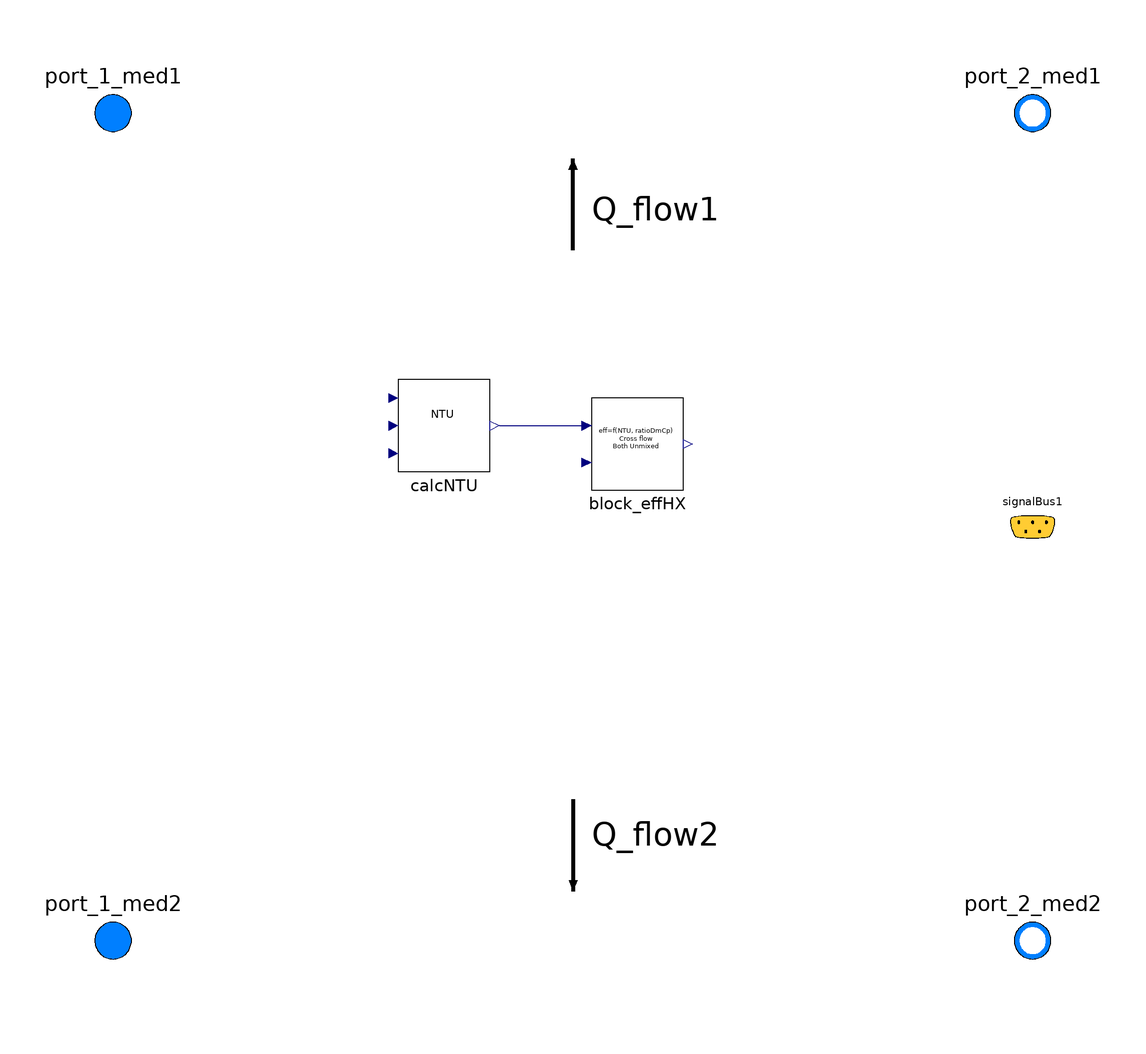

Above is the diagram view of the following Modelica model: its components placed by their Placement annotations and its connect equations drawn as lines.

model HX_CrossFlow_BothUnmixed_NTU00
  extends HeatTransfer.BaseClasses.HX_Base_effHX;
  /********************************************************
                        imports
                  ********************************************************/
  import Modelica.Constants;
  import units = Modelica.Units.SI;
  import unitsNonSI = Modelica.Units.NonSI;
  import unitConversions = Modelica.Units.Conversions;
  /********************************************************
                                Declaration
    ********************************************************/
  //********** Parameters **********
  parameter Types.Switches.switchHowToDetVar swDetermine_eff = Types.Switches.switchHowToDetVar.asCalculated "switch how to determine effHX" annotation(
    Dialog(group = "switch"),
    choicesAllMatching = true,
    Evaluate = true,
    HideResult = true);
  parameter Types.Switches.switchHowToDetVar swDetermine_A = Types.Switches.switchHowToDetVar.param "switch how to determine A, representative area of heat transfer" annotation(
    Dialog(group = "switch"),
    choicesAllMatching = true,
    Evaluate = true,
    HideResult = true);
  parameter Types.Switches.switchHowToDetVar swDetermine_Uoa = Types.Switches.switchHowToDetVar.param "switch how to determine Uoa, representative overall heat transfer coefficient" annotation(
    Dialog(group = "switch"),
    choicesAllMatching = true,
    Evaluate = true,
    HideResult = true);
  parameter units.Area A_par = 0.1 "representative heat transfer area";
  parameter units.CoefficientOfHeatTransfer Uoa_par = 200.0 "representative overall heat transfer coefficient";
  parameter units.MacroscopicCrossSection AqVol_par = 1500 "m2/m3";
  parameter units.Density rho_par = 2500 "kg/m3";
  parameter Real effHX_par = 0.8 "heat exchanger effectiveness";
  //********** Internal variables/objects **********
  units.Area A;
  units.CoefficientOfHeatTransfer Uoa;
  units.MacroscopicCrossSection AqVol;
  units.Density rho;
  units.Volume Vol;
  units.Mass m;
  SubComponents.effHX_NTU_Cross_BothUnmixed block_effHX annotation(
    Placement(transformation(origin = {14, 18}, extent = {{-10, -10}, {10, 10}})));
  SubComponents.calcNTU calcNTU annotation(
    Placement(transformation(origin = {-28, 22}, extent = {{-10, -10}, {10, 10}})));
equation
//----------
  if (swDetermine_A == Types.Switches.switchHowToDetVar.param) then
    A = A_par;
  end if;
  if (swDetermine_Uoa == Types.Switches.switchHowToDetVar.param) then
    Uoa = Uoa_par;
  end if;
  if (swDetermine_eff == Types.Switches.switchHowToDetVar.param) then
    effHX = effHX_par;
  end if;
  AqVol = AqVol_par;
  rho = rho_par;
//----------
  calcNTU.u_A = A;
  calcNTU.u_U = Uoa;
  calcNTU.u_dmCpMin = dmCpMin;
  block_effHX.u_ratioDmCp = ratioDmCp;
  effHX = block_effHX.y_effHX;
//-------------------------
  if (flagHotSide == 1) then
    Q_flow1 = -1.0*Q_flow;
    Q_flow2 = Q_flow;
  elseif (flagHotSide == 2) then
    Q_flow1 = Q_flow;
    Q_flow2 = -1.0*Q_flow;
  else
    Q_flow1 = 0.0;
    Q_flow2 = 0.0;
  end if;
  connect(calcNTU.y_NTU, block_effHX.u_NTU) annotation(
    Line(points = {{-16, 22}, {4, 22}}, color = {0, 0, 127}));
//-------------------------
  Vol = A/AqVol;
  m = Vol*rho;
  annotation(
    defaultComponentName = "HX",
    Documentation(info = "<html>

</html>"),
  Icon(graphics = {Text(origin = {0, -126}, extent = {{-140, 18}, {140, -2}}, textString = "%name"), Rectangle( fillColor = {255, 170, 127}, fillPattern = FillPattern.Solid, extent = {{-80, 60}, {80, -60}}), Line(origin = {0, 20.79}, points = {{-100, -20.7929}, {-80.0002, 19.2071}, {79.9998, 19.2071}, {100, -20.7929}}, color = {170, 0, 0}, thickness = 2), Line(origin = {0, 40.79}, points = {{-100, -40.7929}, {-80.0002, 19.2071}, {79.9998, 19.2071}, {100, -40.7929}}, color = {170, 0, 0}, thickness = 2), Line(origin = {0, 0.79}, points = {{-100, -0.7929}, {-80.0002, 19.2071}, {79.9998, 19.2071}, {100, -0.7929}}, color = {170, 0, 0}, thickness = 2), Line(origin = {0, -19.21}, points = {{-100, 19.2071}, {-80.0002, 19.2071}, {79.9998, 19.2071}, {100, 19.2071}}, color = {170, 0, 0}, thickness = 2), Line(origin = {0, -39.21}, points = {{-100, 39.2071}, {-80.0002, 19.2071}, {79.9998, 19.2071}, {100, 39.2071}}, color = {170, 0, 0}, thickness = 2), Line(origin = {0, -59.21}, points = {{-100, 59.2071}, {-80.0002, 19.2071}, {79.9998, 19.2071}, {100, 59.2071}}, color = {170, 0, 0}, thickness = 2), Line(origin = {0, -79.21}, points = {{-100, 79.2071}, {-80.0002, 19.2071}, {79.9998, 19.2071}, {100, 79.2071}}, color = {170, 0, 0}, thickness = 2), Line(origin = {-120, 40}, points = {{-20, 40}, {-20, -40}, {22, -40}}, color = {255, 170, 127}, thickness = 10), Line(origin = {-138.91, 50.94}, points = {{-1, 15}, {-1, -7}}, thickness = 2, arrow = {Arrow.Filled, Arrow.Filled}, arrowSize = 5), Line(origin = {136, 48}, points = {{-36, -48}, {4, -48}, {4, 32}}, color = {255, 170, 127}, thickness = 10), Line(origin = {141.09, 30.94}, points = {{-1, 15}, {-1, 35}}, thickness = 2, arrow = {Arrow.Filled, Arrow.Filled}, arrowSize = 5), Line(origin = {-39.89, 0}, points = {{39.8937, -80}, {-40.1063, -60}, {-40.1063, 60}, {39.8937, 80}}, color = {85, 0, 255}, thickness = 3), Line(origin = {-19.89, 0}, points = {{19.8937, -80}, {-40.1063, -60}, {-40.1063, 60}, {19.8937, 80}}, color = {85, 0, 255}, thickness = 3), Line(origin = {0.11, 0}, points = {{-0.1063, -80}, {-40.1063, -60}, {-40.1063, 60}, {-0.1063, 80}}, color = {85, 0, 255}, thickness = 3), Line(origin = {20.11, 0}, points = {{-20.1063, -80}, {-40.1063, -60}, {-40.1063, 60}, {-20.1063, 80}}, color = {85, 0, 255}, thickness = 3), Line(origin = {40.11, 0}, points = {{-40.1063, -80}, {-40.1063, -60}, {-40.1063, 60}, {-40.1063, 80}}, color = {85, 0, 255}, thickness = 3), Line(origin = {60.11, 0}, points = {{-60.1063, -80}, {-40.1063, -60}, {-40.1063, 60}, {-60.1063, 80}}, color = {85, 0, 255}, thickness = 3), Line(origin = {-72, -14}, points = {{-68, -66}, {72, -66}}, color = {0, 170, 255}, thickness = 10), Line(origin = {-126.91, -95.06}, points = {{-1, 15}, {21, 15}}, thickness = 2, arrow = {Arrow.Filled, Arrow.Filled}, arrowSize = 5), Line(origin = {80.11, 0}, points = {{-80.1063, -80}, {-40.1063, -60}, {-40.1063, 60}, {-80.1063, 80}}, color = {85, 0, 255}, thickness = 3), Line(origin = {120.11, 0}, points = {{-120.106, -80}, {-40.1063, -60}, {-40.1063, 60}, {-120.106, 80}}, color = {85, 0, 255}, thickness = 3), Line(origin = {100.11, 0}, points = {{-100.106, -80}, {-40.1063, -60}, {-40.1063, 60}, {-100.106, 80}}, color = {85, 0, 255}, thickness = 3), Line(origin = {106, 132}, points = {{-106, -52}, {10, -52}, {10, -200}, {34, -214}}, color = {0, 170, 255}, thickness = 10), Line(origin = {12, 72}, points = {{-12, -8}, {-12, 8}, {12, 8}}, thickness = 3, arrow = {Arrow.Filled, Arrow.Filled}, arrowSize = 6), Line(origin = {109.09, -89.06}, points = {{5, 23}, {21, 15}}, thickness = 2, arrow = {Arrow.Filled, Arrow.Filled}, arrowSize = 5), Line(origin = {-9, -72}, points = {{-9, -8}, {9, -8}, {9, 8}}, thickness = 3, arrow = {Arrow.Filled, Arrow.Filled}, arrowSize = 6)}, coordinateSystem(preserveAspectRatio = false, extent = {{-140, -100}, {140, 100}}, initialScale = 0.1)),
    __OpenModelica_commandLineOptions = "",
  Diagram(graphics));


end HX_CrossFlow_BothUnmixed_NTU00;